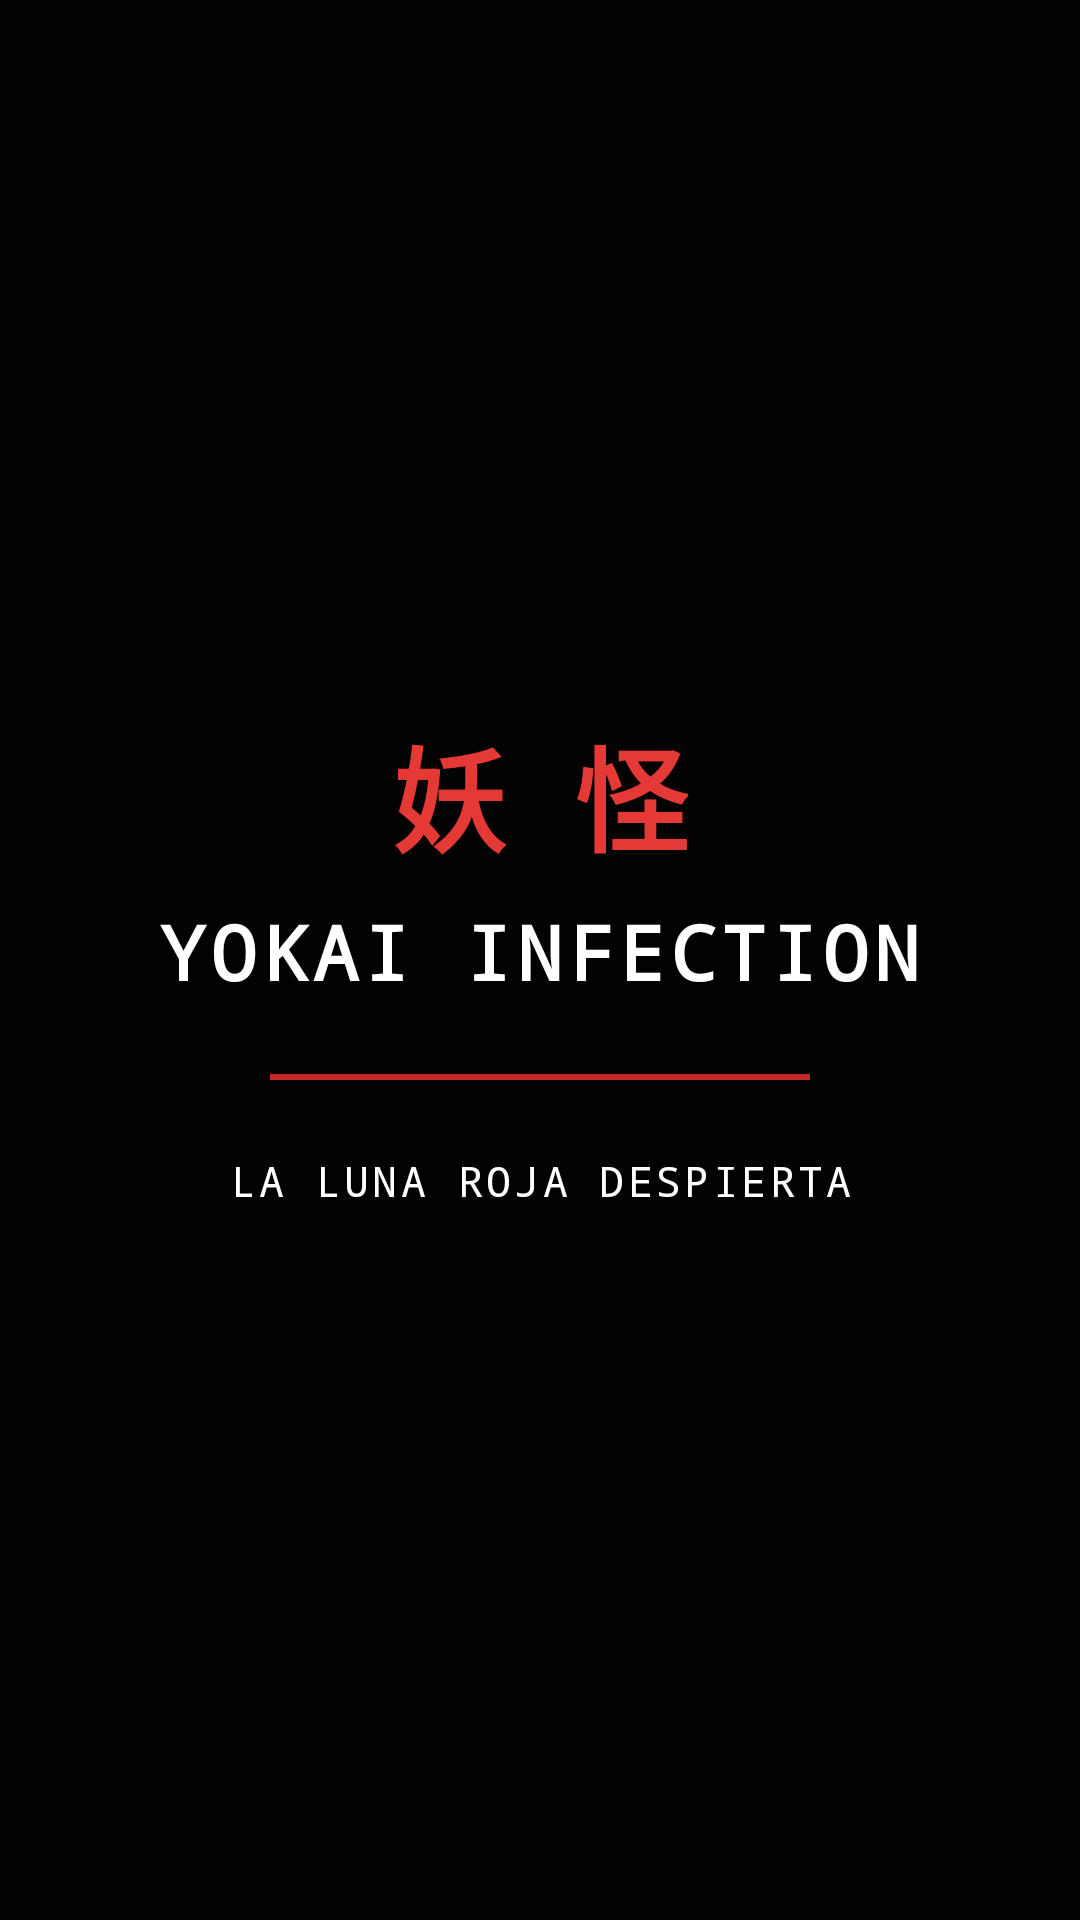

Android layout source for this screen:
<!-- AndroidManifest.xml: application theme Theme.LoginYokaiInfection -->
<!-- res/layout/activity_transition.xml -->
<FrameLayout xmlns:android="http://schemas.android.com/apk/res/android"
    android:id="@+id/transitionRoot"
    android:layout_width="match_parent"
    android:layout_height="match_parent"
    android:background="@color/yokai_background"
    android:clickable="true"
    android:focusable="true">

    <ImageView
        android:layout_width="match_parent"
        android:layout_height="match_parent"
        android:src="@drawable/portada"
        android:scaleType="centerCrop"
        android:alpha="0.68"
        android:contentDescription="Luna roja de Yokai Infection" />

    <View
        android:layout_width="match_parent"
        android:layout_height="match_parent"
        android:background="#88000000" />

    <LinearLayout
        android:layout_width="match_parent"
        android:layout_height="match_parent"
        android:orientation="vertical"
        android:gravity="center"
        android:padding="24dp">

        <TextView
            android:layout_width="wrap_content"
            android:layout_height="wrap_content"
            android:text="妖 怪"
            android:textColor="#E53935"
            android:textSize="38sp"
            android:textStyle="bold"
            android:fontFamily="monospace"
            android:gravity="center" />

        <TextView
            android:layout_width="wrap_content"
            android:layout_height="wrap_content"
            android:layout_marginTop="8dp"
            android:text="YOKAI INFECTION"
            android:textColor="@color/yokai_text_primary"
            android:textSize="25sp"
            android:textStyle="bold"
            android:letterSpacing="0.08"
            android:fontFamily="monospace"
            android:gravity="center" />

        <View
            android:layout_width="180dp"
            android:layout_height="2dp"
            android:layout_marginTop="24dp"
            android:background="@color/yokai_red" />

        <TextView
            android:id="@+id/txtTransitionWelcome"
            android:layout_width="match_parent"
            android:layout_height="wrap_content"
            android:layout_marginTop="24dp"
            android:gravity="center"
            android:text="LA LUNA ROJA DESPIERTA"
            android:textColor="@color/yokai_text_primary"
            android:textSize="14sp"
            android:letterSpacing="0.08"
            android:fontFamily="monospace" />

    </LinearLayout>

</FrameLayout>
<!-- resources referenced by this layout -->
<resources>
  <color name="yokai_background">#FF050505</color>
  <color name="yokai_red">#FFC62828</color>
  <color name="yokai_text_primary">#FFFFFFFF</color>
  <style name="Theme.LoginYokaiInfection" parent="Base.Theme.LoginYokaiInfection" />
  <style name="Base.Theme.LoginYokaiInfection" parent="Theme.Material3.DayNight.NoActionBar">
          
          
      </style>
</resources>
